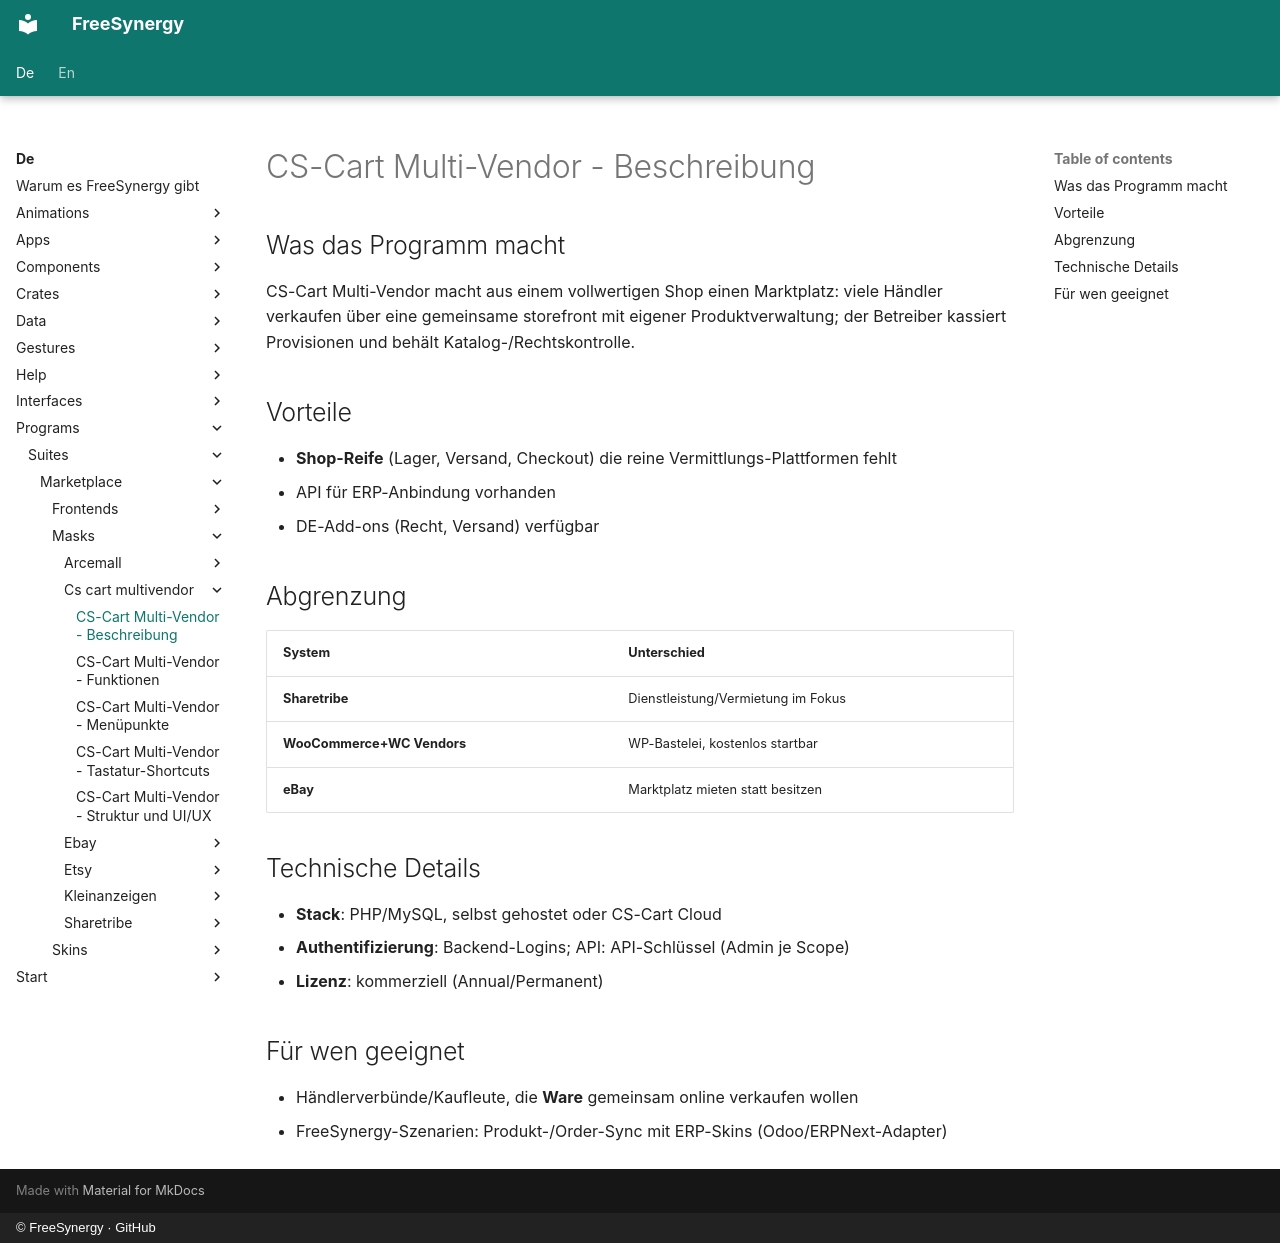

repository: FreeSynergy/fs-documentation · page: de/programs/suites/marketplace/masks/cs-cart-multivendor/description/index.html · generator: mkdocs · copyright: © FreeSynergy · GitHub

# CS-Cart Multi-Vendor - Beschreibung

## Was das Programm macht

CS-Cart Multi-Vendor macht aus einem vollwertigen Shop einen Marktplatz: viele Händler verkaufen über eine gemeinsame storefront mit eigener Produktverwaltung; der Betreiber kassiert Provisionen und behält Katalog-/Rechtskontrolle.

## Vorteile

- **Shop-Reife** (Lager, Versand, Checkout) die reine Vermittlungs-Plattformen fehlt
- API für ERP-Anbindung vorhanden
- DE-Add-ons (Recht, Versand) verfügbar

## Abgrenzung

| System | Unterschied |
|--------|-------------|
| **Sharetribe** | Dienstleistung/Vermietung im Fokus |
| **WooCommerce+WC Vendors** | WP-Bastelei, kostenlos startbar |
| **eBay** | Marktplatz mieten statt besitzen |

## Technische Details

- **Stack**: PHP/MySQL, selbst gehostet oder CS-Cart Cloud
- **Authentifizierung**: Backend-Logins; API: API-Schlüssel (Admin je Scope)
- **Lizenz**: kommerziell (Annual/Permanent)

## Für wen geeignet

- Händlerverbünde/Kaufleute, die **Ware** gemeinsam online verkaufen wollen
- FreeSynergy-Szenarien: Produkt-/Order-Sync mit ERP-Skins (Odoo/ERPNext-Adapter)
